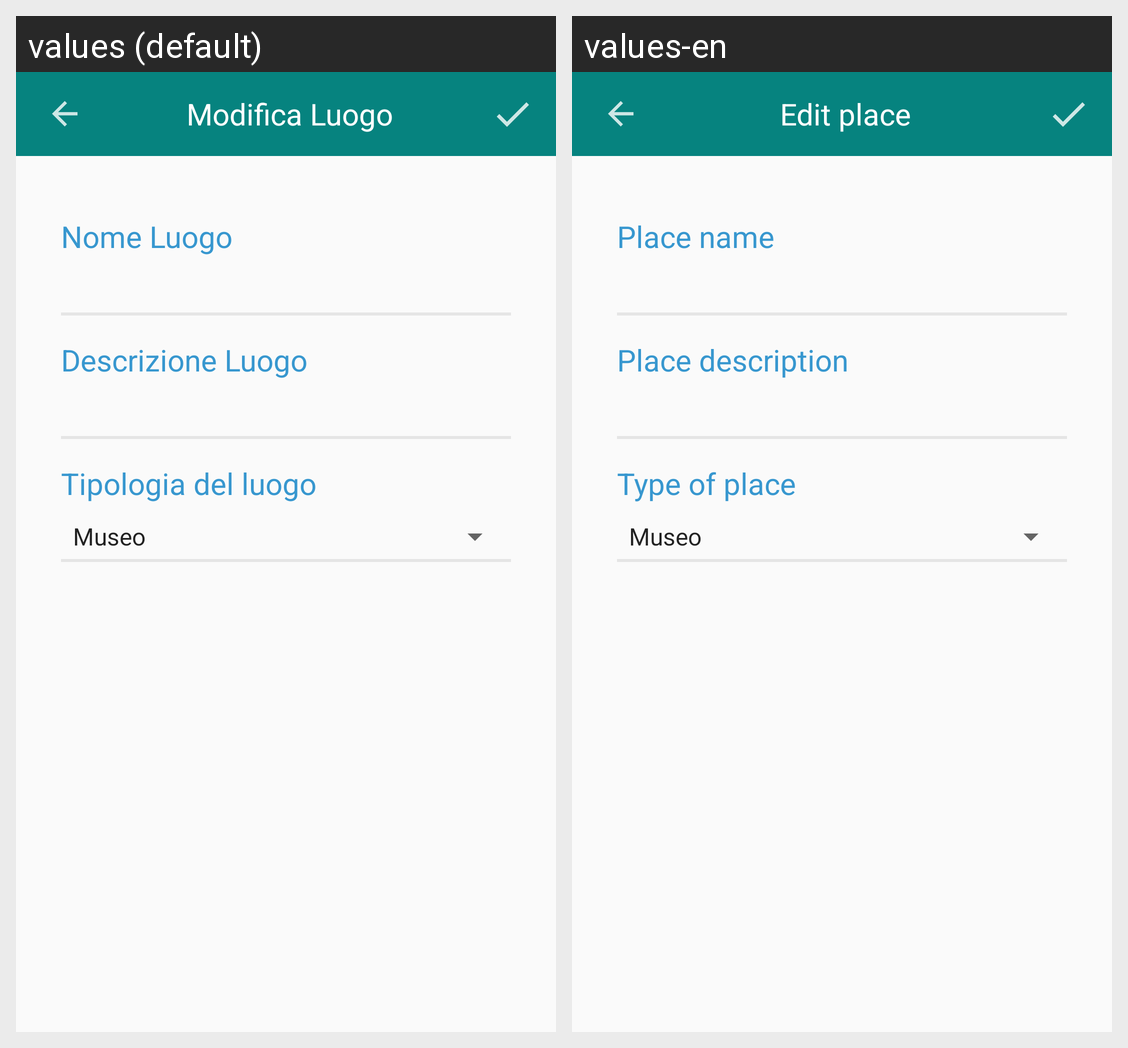

The same Android screen rendered under two of its app's locales, left to right. List the strings drawn on it with the default value and each locale's translation.
Android screen res/layout/activity_modifica_luogo.xml rendered under 2 locales, left to right: values (default), values-en. Device: Nexus 5 (rendered at 1080×1920; each locale shown at half size, 540×960, under a caption strip naming it); theme Theme.AppCompat.Light.NoActionBar.
Strings drawn on this screen, with the default value and each locale's value (text and hints the layout hard-codes, and strings that could not be matched under every locale, appear in the picture but are not listed):

modifica_luogo
  values: Modifica Luogo
  values-en: Edit place

nome_luogo
  values: Nome Luogo
  values-en: Place name

descrizione_luogo
  values: Descrizione Luogo
  values-en: Place description

tipologia_del_luogo
  values: Tipologia del luogo
  values-en: Type of place
